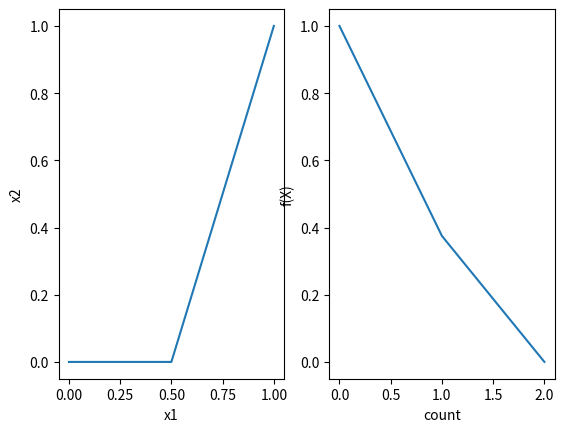

Write the Python code that produced this figure. (Note: this script raises an exception after producing the figure.)
import numpy as np
import matplotlib.pyplot as plt

INFINITE=2147483647
EPS=1e-10

Fletcher_Reeves=1
Polak_Ribiere=2

filePrefix="D://2017011991//source//optimizer//"


'''
以下函数和求导运算式根据具体问题修改
'''
def func(X):
    x1=X[0]
    x2=X[1]
    return (1-x1)*(1-x1)+2*(x2-x1*x1)*(x2-x1*x1)

def GradientValueForFunc(X):
    x1=X[0]
    x2=X[1]
    return (-2)*(1-x1)+4*(x2-x1*x1)*(-2)*x1,4*(x2-x1*x1)

def OnceGradientForT(X,D,t):
    x1=X[0]
    x2=X[1]
    d1=D[0]
    d2=D[1]
    return (-2)*(1-x1-t*d1)*d1+4*(x2+t*d2-np.power(x1+t*d1,2))*(d2-2*d1*(x1+t*d1))

def twiceGradientForT(X,D,t):
    x1=X[0]
    x2=X[1]
    d1=D[0]
    d2=D[1]
    return 24*np.power(d1,2)*np.power(x1+t*d1,2)-16*d1*d2*(x1+t*d1)-8*d1*d1*(x2+t*d2)+2*np.power(d1,2)+4*np.power(d2,2)


'''c
牛顿法精确搜索
'''
def NewtonSearch(X,D):
    t=float(0.99999999)
    print("func0",OnceGradientForT(X,D,0.9),t)
    while np.abs(OnceGradientForT(X,D,t))>EPS:
        t=t-OnceGradientForT(X,D,t)/twiceGradientForT(X,D,t)
        print("func",OnceGradientForT(X,D,t),t)
    return t


''' 
最速下降法的梯度方向获取
'''
def GradientForSteepestDescent(X,p):
    gX1,gX2=GradientValueForFunc(X)
    if p==1:
        rtn=np.array([0,0])
        if np.abs(gX1)>np.abs(gX2):
            rtn[0]=np.sign(-1*gX1)
        else:
            rtn[1]=np.sign(-1*gX2)
        return rtn
    elif p==INFINITE:
        return np.array([np.sign(-1*gX1),np.sign(-1*gX2)])
    else:
        q=1/(1-1/p)
        pValue=np.linalg.norm([gX1,gX2],q)
        d1=np.sign(-gX1)*np.power(gX1,q)*np.power(pValue,-q/p)
        d2=np.sign(-gX2)*np.power(gX2,q)*np.power(pValue,-q/p)
        return np.array([d1,d2])



'''
function: 最速下降法
params: p为范数取值
return：函数最优解，最优值，迭代次数
'''
def SteepestDescent(p):
    X=np.array([0,0],dtype=float)
    count=0
    # 画图
    plt1=plt.subplot(121)
    plt2=plt.subplot(122)
    listX=[X[0]]
    listY=[X[1]]
    listVal=[func(X)]
    listC=[0]

    while np.linalg.norm([GradientValueForFunc(X)],2)>EPS:
        D=GradientForSteepestDescent(X,p)
        t=NewtonSearch(X,D)
        X+=D*t
        count+=1

        listX.append(X[0])
        listY.append(X[1])
        listC.append(count)
        listVal.append(func(X))
    plt1.plot(listX,listY)
    plt1.set_xlabel("x1")
    plt1.set_ylabel("x2")
    plt2.plot(listC,listVal)
    plt2.set_ylabel("f(X)")
    plt2.set_xlabel("count")
    plt.savefig(filePrefix+"最速下降"+str(p)+".jpg")
    plt.show()
    plt.close()
    return X,func(X),count


'''
function: 共轭梯度法
params: Fletcher_Reeves/Polak_Ribiere
return：函数最优解，最优值，迭代次数
'''
def ConjugateGradient(p):
    X=np.array([0,0],dtype=float)
    count=0
    lastD=np.array([0,0])
    # 画图
    plt1=plt.subplot(121)
    plt2=plt.subplot(122)
    listX=[X[0]]
    listY=[X[1]]
    listVal=[func(X)]
    listC=[0]


    while np.linalg.norm([GradientValueForFunc(X)],2)>EPS:
        if count/2==0:
            D=(-1)*np.array(GradientValueForFunc(X))
            t=NewtonSearch(X,D)
            X+=D*t
        else:
            D=(-1)*np.array(GradientValueForFunc(X))
            if p==Fletcher_Reeves:
                a=np.power(np.linalg.norm(D,2)/np.linalg.norm(lastD,2),2)
            else:
                a=np.matmul(D,D-lastD)/np.power(np.linalg.norm(lastD,2),2)
            D+=a*lastD
            t=NewtonSearch(X,D)
            X+=D*t
            # print("X",X)

        lastD=D
        count+=1

        listX.append(X[0])
        listY.append(X[1])
        listC.append(count)
        listVal.append(func(X))
    plt1.plot(listX,listY)
    plt1.set_xlabel("x1")
    plt1.set_ylabel("x2")
    plt2.plot(listC,listVal)
    plt2.set_ylabel("f(X)")
    plt2.set_xlabel("count")
    plt.savefig(filePrefix+"共轭梯度"+str(p)+".jpg")
    plt.show()
    plt.close()
    return X,func(X),count


if __name__ == "__main__":
    # 最速下降法
    # # l1范数
    # rtn, val, cnt=SteepestDescent(1)
    # print(rtn[0],rtn[1],val,cnt)

    # # l2范数
    # rtn, val, cnt=SteepestDescent(2)
    # print(rtn[0],rtn[1],val,cnt)

    # # l_无穷大 范数
    # rtn, val, cnt=SteepestDescent(INFINITE)
    # print(rtn[0],rtn[1],val,cnt)

    # 共轭梯度法
    # Fletcher_Reeves
    rtn, val, cnt=ConjugateGradient(Fletcher_Reeves)
    print(rtn[0],rtn[1],val,cnt)

    # # Polak_Ribiere
    # rtn, val, cnt=ConjugateGradient(Polak_Ribiere)
    # print(rtn[0],rtn[1],val,cnt)